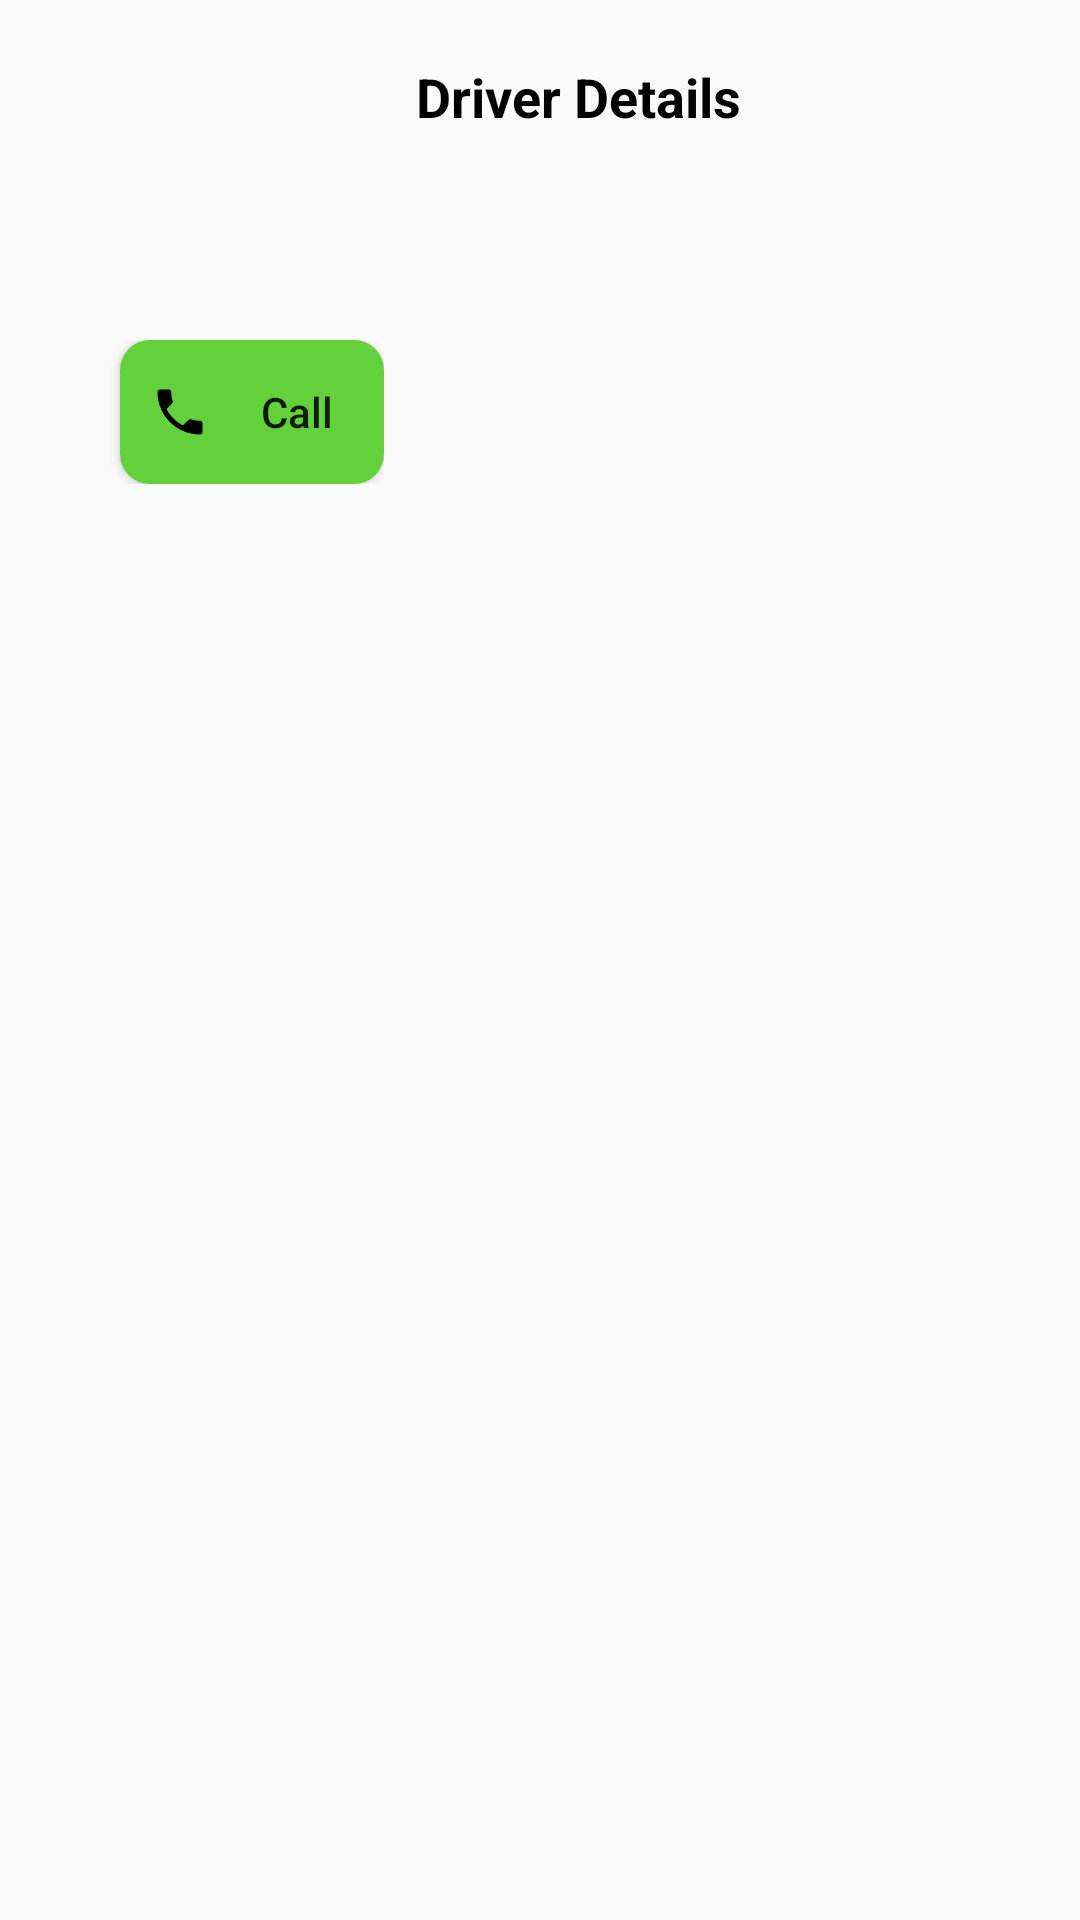

Produce the Android XML layout that renders to this screen, including the resource entries it uses.
<!-- AndroidManifest.xml: application theme AppTheme -->
<!-- res/layout/driver_details_dialog.xml -->
<?xml version="1.0" encoding="utf-8"?>
<LinearLayout
    xmlns:android="http://schemas.android.com/apk/res/android"
    android:id="@+id/exit_dialog"
    android:orientation="vertical"
    android:layout_width="fill_parent"
    android:layout_height="wrap_content"
    android:padding="20dp">

    <TextView
        android:layout_width="wrap_content"
        android:layout_height="wrap_content"
        android:layout_gravity="center"
        android:text="      Driver Details"
        android:drawableStart="@drawable/details"
        android:textSize="18sp"
        android:textStyle="bold"
        android:textColor="@color/black" />

    <TextView
        android:id="@+id/name"
        android:layout_width="wrap_content"
        android:layout_height="wrap_content"
        android:textColor="@color/black"
        android:layout_marginTop="50dp" />


    <LinearLayout
        android:layout_width="wrap_content"
        android:layout_height="wrap_content"
        android:orientation="horizontal">

        <TextView
            android:id="@+id/phone_no"
            android:layout_width="wrap_content"
            android:layout_height="wrap_content"
            android:layout_gravity="center"
            android:textColor="@color/black"
            android:layout_marginTop="5dp"/>

        <Button
            android:id="@+id/call"
            android:layout_width="wrap_content"
            android:layout_height="wrap_content"
            android:drawableLeft="@drawable/phone"
            android:layout_marginLeft="20dp"
            android:background="@drawable/call_button_background"
            android:foreground="?attr/selectableItemBackgroundBorderless"
            android:text="Call"
            android:textAllCaps="false"
            android:paddingStart="10dp"/>

    </LinearLayout>

    <TextView
        android:id="@+id/email"
        android:layout_width="wrap_content"
        android:layout_height="wrap_content"
        android:textColor="@color/black"
        android:layout_marginTop="15dp"/>

    <TextView
        android:id="@+id/licence_no"
        android:layout_width="wrap_content"
        android:layout_height="wrap_content"
        android:textColor="@color/black"
        android:layout_marginTop="15dp"/>

</LinearLayout>
<!-- resources referenced by this layout -->
<resources>
  <color name="black">#000000</color>
  <!-- drawable call_button_background (drawable) -->
  <?xml version="1.0" encoding="utf-8"?>
  <shape
      xmlns:android="http://schemas.android.com/apk/res/android"
      android:shape="rectangle">
      <solid android:color="#63D13A" />
      <corners android:radius="10dp" />
  </shape>
  <!-- drawable phone (drawable) -->
  <vector xmlns:android="http://schemas.android.com/apk/res/android"
      android:width="20dp"
      android:height="20dp"
      android:viewportWidth="24"
      android:viewportHeight="24"
      android:tint="@color/black">
    <path
        android:fillColor="@android:color/white"
        android:pathData="M6.62,10.79c1.44,2.83 3.76,5.14 6.59,6.59l2.2,-2.2c0.27,-0.27 0.67,-0.36 1.02,-0.24 1.12,0.37 2.33,0.57 3.57,0.57 0.55,0 1,0.45 1,1V20c0,0.55 -0.45,1 -1,1 -9.39,0 -17,-7.61 -17,-17 0,-0.55 0.45,-1 1,-1h3.5c0.55,0 1,0.45 1,1 0,1.25 0.2,2.45 0.57,3.57 0.11,0.35 0.03,0.74 -0.25,1.02l-2.2,2.2z"/>
  </vector>
  <style name="AppTheme" parent="Theme.AppCompat.Light.NoActionBar">
          
          <item name="colorPrimary">@color/blue</item>
          <item name="colorPrimaryDark">@color/colorPrimaryDark</item>
          <item name="colorAccent">@color/blue</item>
  
      </style>
  
      // https://stackoverflow.com/questions/16036204/change-the-action-bar-settings-icon-color
  <color name="blue">#1976D3</color>
  <color name="colorPrimaryDark">#3700B3</color>
</resources>
